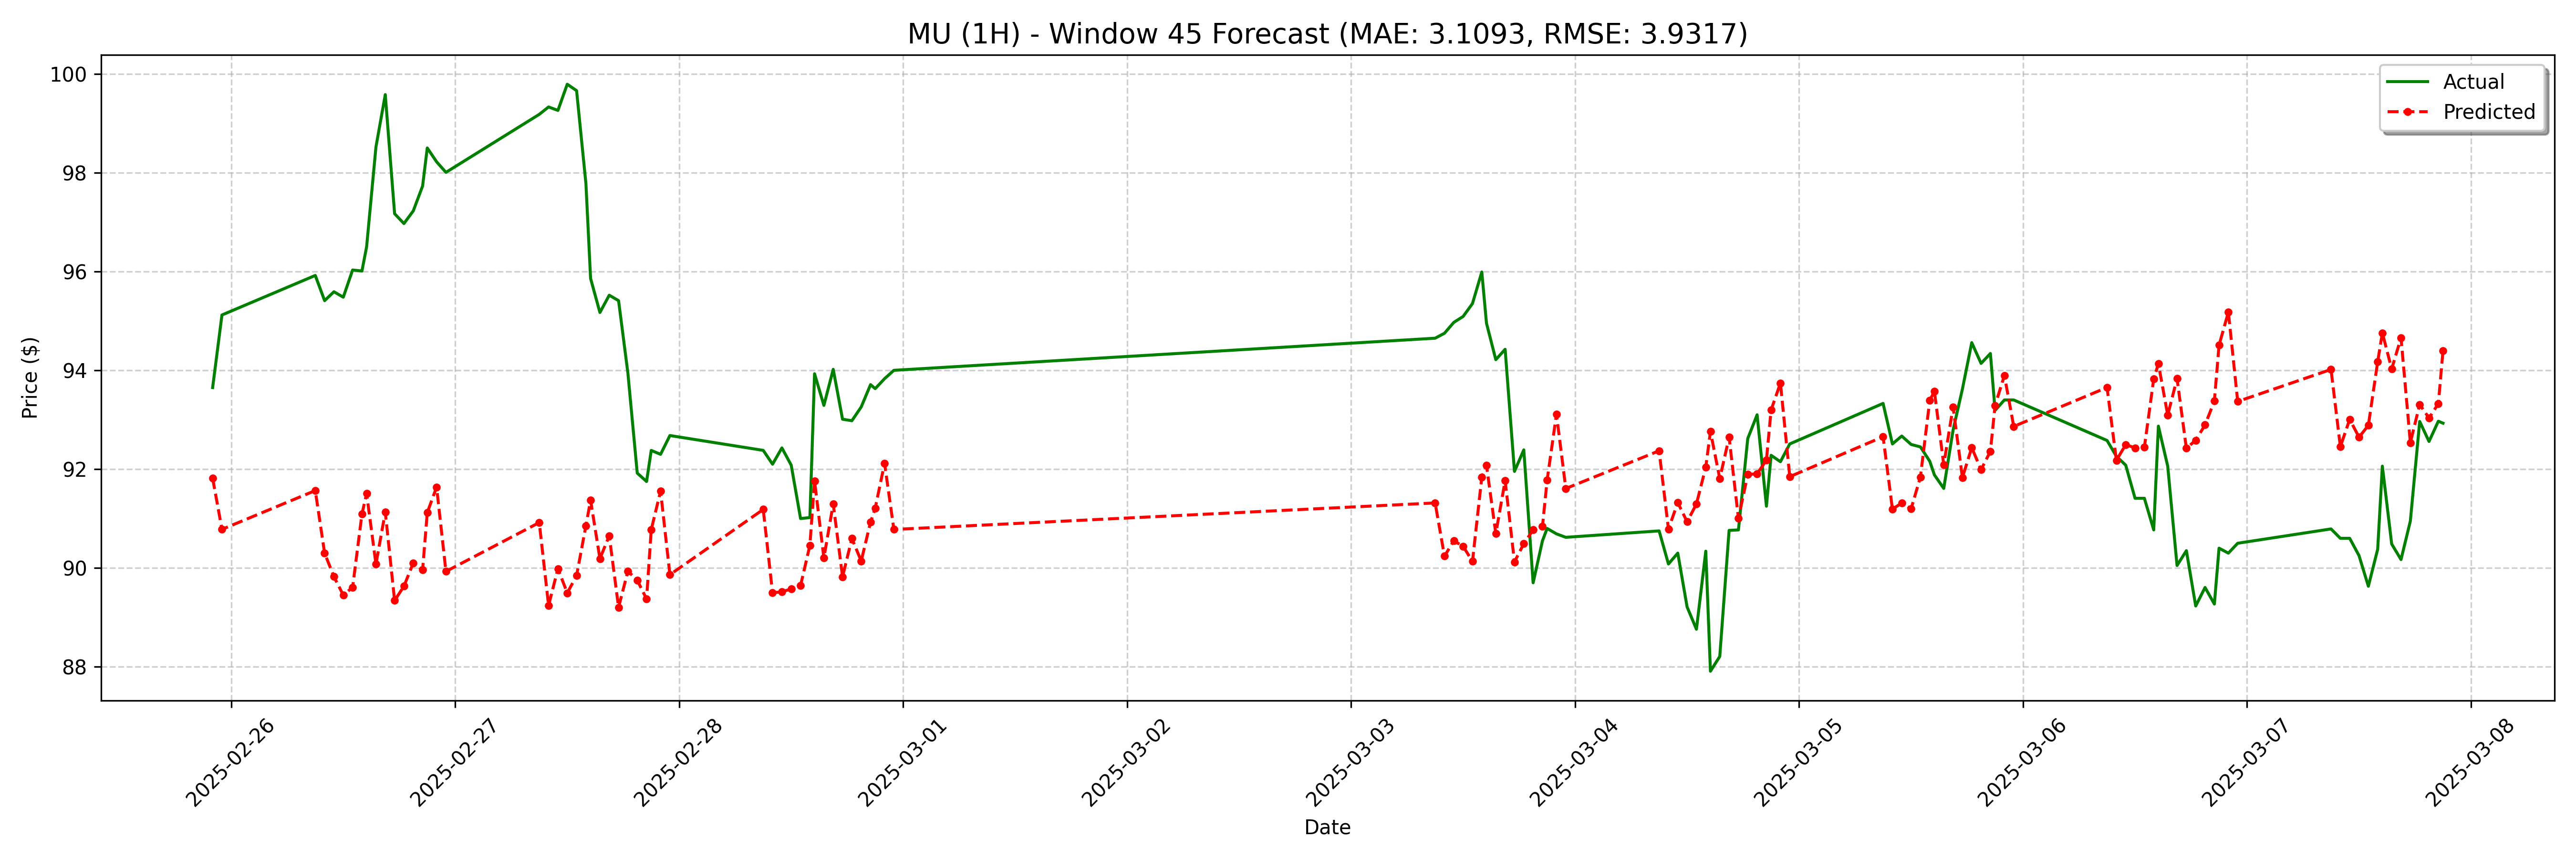

Source data for this figure (header and first rows):
date, actual, forecast
2025-02-25 22:00:00, 93.65, 91.82
2025-02-25 23:00:00, 95.12, 90.78
2025-02-26 09:00:00, 95.92, 91.57
2025-02-26 10:00:00, 95.41, 90.3
2025-02-26 11:00:00, 95.59, 89.82
2025-02-26 12:00:00, 95.48, 89.45
2025-02-26 13:00:00, 96.03, 89.61
2025-02-26 14:00:00, 96.01, 91.09
2025-02-26 14:30:00, 96.5, 91.51
2025-02-26 15:30:00, 98.52, 90.08
2025-02-26 16:30:00, 99.58, 91.13
2025-02-26 17:30:00, 97.17, 89.34
2025-02-26 18:30:00, 96.97, 89.63
2025-02-26 19:30:00, 97.23, 90.1
2025-02-26 20:30:00, 97.73, 89.96
2025-02-26 21:00:00, 98.5, 91.12
2025-02-26 22:00:00, 98.22, 91.64
2025-02-26 23:00:00, 98.01, 89.93
2025-02-27 09:00:00, 99.18, 90.92
2025-02-27 10:00:00, 99.33, 89.24
2025-02-27 11:00:00, 99.26, 89.99
2025-02-27 12:00:00, 99.79, 89.49
2025-02-27 13:00:00, 99.66, 89.84
2025-02-27 14:00:00, 97.78, 90.85
2025-02-27 14:30:00, 95.86, 91.37
2025-02-27 15:30:00, 95.17, 90.19
2025-02-27 16:30:00, 95.52, 90.65
2025-02-27 17:30:00, 95.41, 89.2
2025-02-27 18:30:00, 93.94, 89.94
2025-02-27 19:30:00, 91.92, 89.75
2025-02-27 20:30:00, 91.75, 89.37
2025-02-27 21:00:00, 92.38, 90.77
2025-02-27 22:00:00, 92.3, 91.56
2025-02-27 23:00:00, 92.68, 89.86
2025-02-28 09:00:00, 92.38, 91.18
2025-02-28 10:00:00, 92.1, 89.5
2025-02-28 11:00:00, 92.43, 89.52
2025-02-28 12:00:00, 92.08, 89.57
2025-02-28 13:00:00, 91.0, 89.64
2025-02-28 14:00:00, 91.02, 90.46
2025-02-28 14:30:00, 93.93, 91.76
2025-02-28 15:30:00, 93.29, 90.2
2025-02-28 16:30:00, 94.02, 91.3
2025-02-28 17:30:00, 93.01, 89.82
2025-02-28 18:30:00, 92.98, 90.6
2025-02-28 19:30:00, 93.26, 90.14
2025-02-28 20:30:00, 93.71, 90.93
2025-02-28 21:00:00, 93.63, 91.21
2025-02-28 22:00:00, 93.83, 92.12
2025-02-28 23:00:00, 94.0, 90.78
2025-03-03 09:00:00, 94.65, 91.32
2025-03-03 10:00:00, 94.75, 90.24
2025-03-03 11:00:00, 94.97, 90.55
2025-03-03 12:00:00, 95.09, 90.44
2025-03-03 13:00:00, 95.35, 90.13
2025-03-03 14:00:00, 95.99, 91.84
2025-03-03 14:30:00, 94.96, 92.08
2025-03-03 15:30:00, 94.22, 90.7
2025-03-03 16:30:00, 94.43, 91.77
2025-03-03 17:30:00, 91.95, 90.12
... 68 more rows
